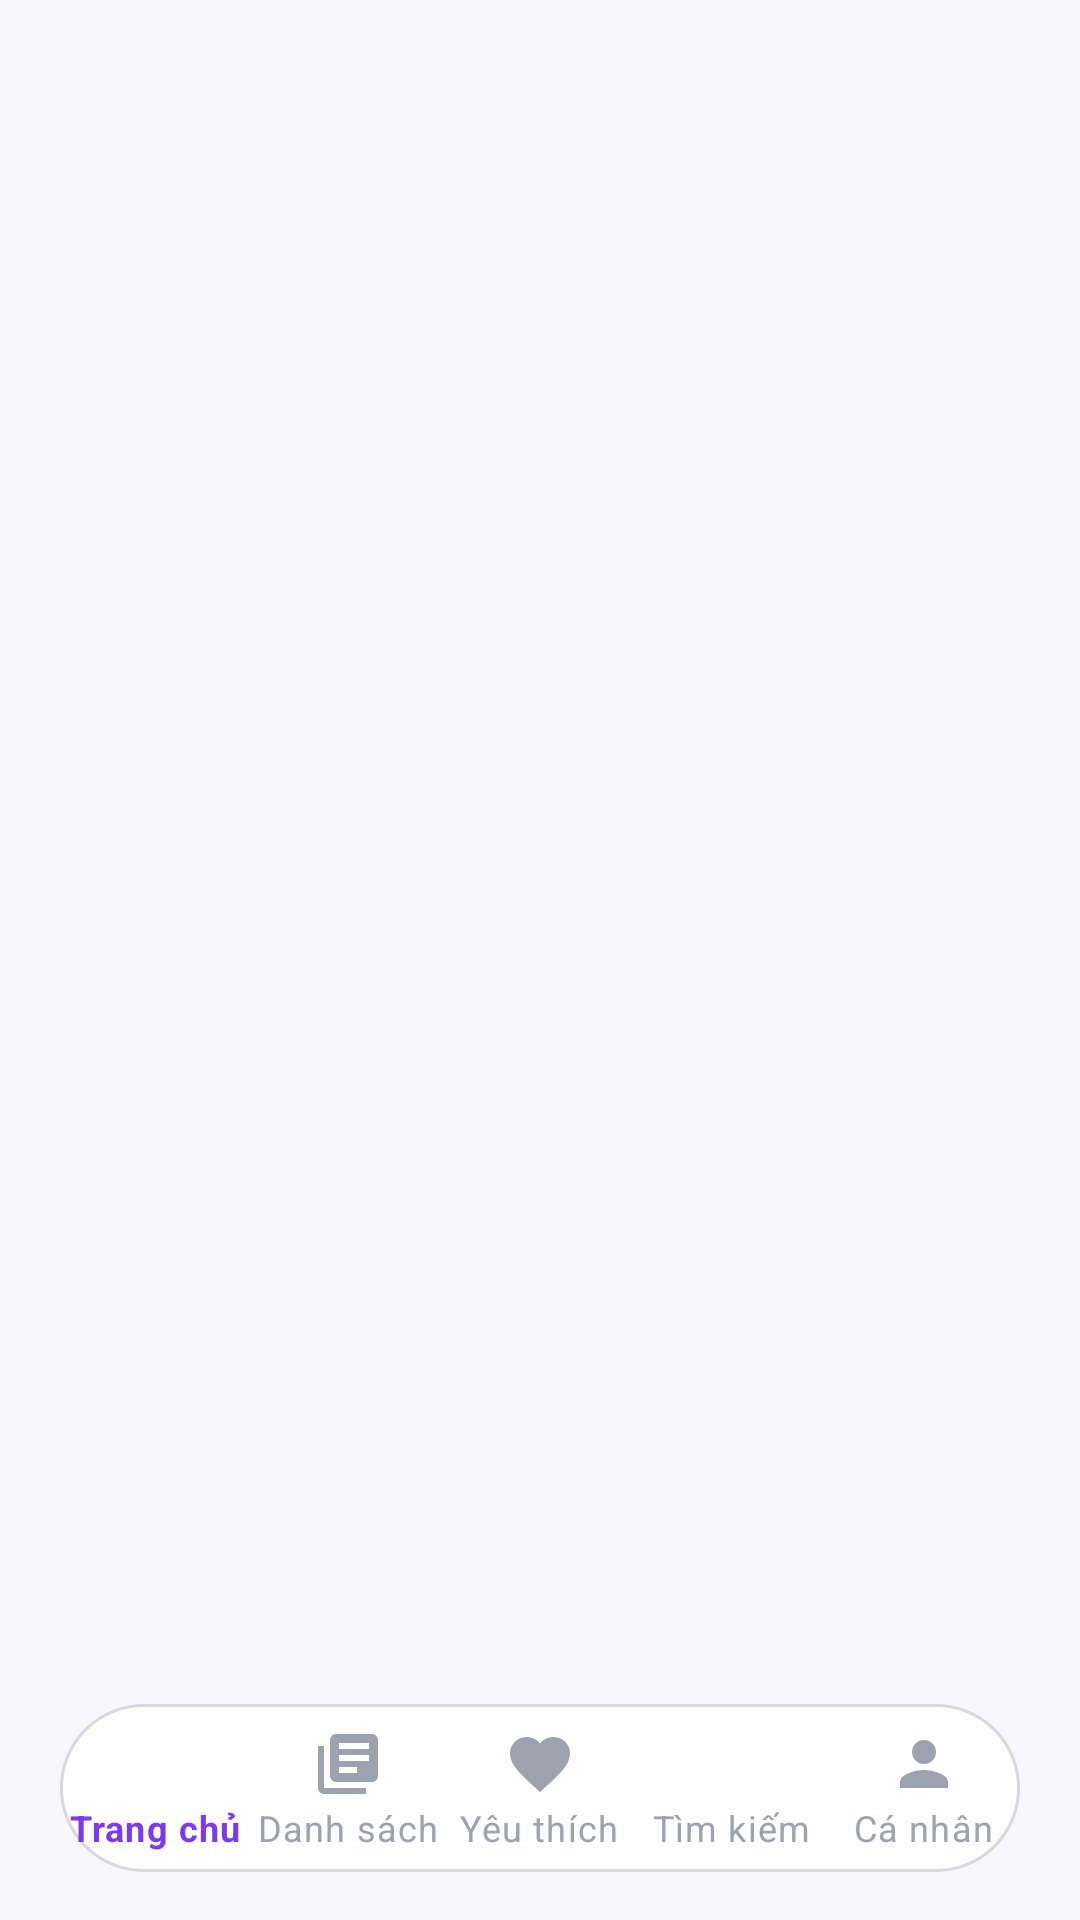

Produce the Android XML layout that renders to this screen, including the resource entries it uses.
<!-- AndroidManifest.xml: application theme Theme.MangaApp -->
<!-- res/layout/activity_main.xml -->
<?xml version="1.0" encoding="utf-8"?>
<androidx.coordinatorlayout.widget.CoordinatorLayout
    xmlns:android="http://schemas.android.com/apk/res/android"
    xmlns:app="http://schemas.android.com/apk/res-auto"
    android:layout_width="match_parent"
    android:layout_height="match_parent"
    android:background="@color/color_background">

    <FrameLayout
        android:id="@+id/container"
        android:layout_width="match_parent"
        android:layout_height="match_parent" />

    <com.google.android.material.bottomnavigation.BottomNavigationView
        android:id="@+id/bottom_nav"
        android:layout_width="match_parent"
        android:layout_height="wrap_content"
        android:layout_marginStart="20dp"
        android:layout_marginEnd="20dp"
        android:layout_marginBottom="16dp"
        android:layout_gravity="bottom"
        android:background="@drawable/bg_floating_dock"
        android:elevation="8dp"
        app:itemIconTint="@drawable/bottom_nav_selector"
        app:itemTextColor="@drawable/bottom_nav_selector"
        app:itemRippleColor="@color/color_ripple"
        app:labelVisibilityMode="labeled"
        app:layout_behavior="com.google.android.material.behavior.HideBottomViewOnScrollBehavior"
        app:menu="@menu/bottom_nav_menu" />

</androidx.coordinatorlayout.widget.CoordinatorLayout>
<!-- resources referenced by this layout -->
<resources>
  <color name="color_background">@color/light_background</color>
  <color name="color_ripple">@color/light_ripple</color>
  <!-- drawable bg_floating_dock (drawable) -->
  <?xml version="1.0" encoding="utf-8"?>
  <shape xmlns:android="http://schemas.android.com/apk/res/android"
      android:shape="rectangle">
      <corners android:radius="36dp" />
      <solid android:color="@color/color_dock_glass" />
      <stroke android:width="1dp" android:color="@color/color_glass_border" />
  </shape>
  <!-- drawable bottom_nav_selector (drawable) -->
  <?xml version="1.0" encoding="utf-8"?>
  <selector xmlns:android="http://schemas.android.com/apk/res/android">
      <item android:color="@color/primary" android:state_checked="true" />
      <item android:color="@color/color_inactive_icon" />
  </selector>
  <style name="Theme.MangaApp" parent="Theme.MangaApp.Dark" />
  <color name="light_background">#F8F7FF</color>
  <color name="light_ripple">#1A7C3AED</color>
  <color name="color_dock_glass">#E6FFFFFF</color>
  <color name="color_glass_border">@color/light_glass_border</color>
  <color name="primary">#7C3AED</color>
  <color name="color_inactive_icon">@color/light_inactive_icon</color>
  <style name="Theme.MangaApp.Dark" parent="Base.Theme.MangaApp">
          <item name="android:navigationBarColor">@color/dark_background</item>
          <item name="android:windowLightStatusBar">false</item>
          <item name="android:windowLightNavigationBar">false</item>
          <item name="bottomNavigationStyle">@style/BottomNavStyle.Dark</item>
      </style>
  <color name="light_glass_border">#22000000</color>
  <color name="light_inactive_icon">#9CA3AF</color>
  <color name="dark_background">#0F0F14</color>
  <style name="BottomNavStyle.Dark" parent="Widget.MaterialComponents.BottomNavigationView">
          <item name="android:background">@drawable/bg_floating_dock</item>
          <item name="itemIconTint">@drawable/bottom_nav_selector</item>
          <item name="itemTextColor">@drawable/bottom_nav_selector</item>
          <item name="itemRippleColor">@color/dark_ripple</item>
          <item name="labelVisibilityMode">labeled</item>
          <item name="itemIconSize">24dp</item>
          <item name="itemActiveIndicatorStyle">@style/BottomNavIndicator</item>
      </style>
  <color name="primary_dark">#5B21B6</color>
  <color name="accent">#7C3AED</color>
  <color name="primary_light">#A78BFA</color>
  <color name="color_surface">@color/light_surface</color>
  <color name="color_text_primary">@color/light_text_primary</color>
  <color name="color_text_secondary">@color/light_text_secondary</color>
  <color name="dark_ripple">#26A78BFA</color>
  <style name="BottomNavIndicator" parent="Widget.Material3.BottomNavigationView.ActiveIndicator">
          <item name="android:color">@color/violet_muted</item>
          <item name="shapeAppearance">@style/ShapeAppearance.BottomNavIndicator</item>
      </style>
  <color name="light_surface">#FFFFFF</color>
  <color name="light_text_primary">#1A1A2E</color>
  <color name="light_text_secondary">#6B7280</color>
  <color name="white">#FFFFFF</color>
  <color name="dark_text_secondary">#A0A0B8</color>
  <style name="PillTabTextAppearance" parent="TextAppearance.Design.Tab">
          <item name="android:textSize">14sp</item>
          <item name="android:textStyle">bold</item>
          <item name="textAllCaps">false</item>
      </style>
  <color name="violet_muted">#267C3AED</color>
  <style name="ShapeAppearance.BottomNavIndicator" parent="">
          <item name="cornerFamily">rounded</item>
          <item name="cornerSize">50%</item>
      </style>
</resources>
